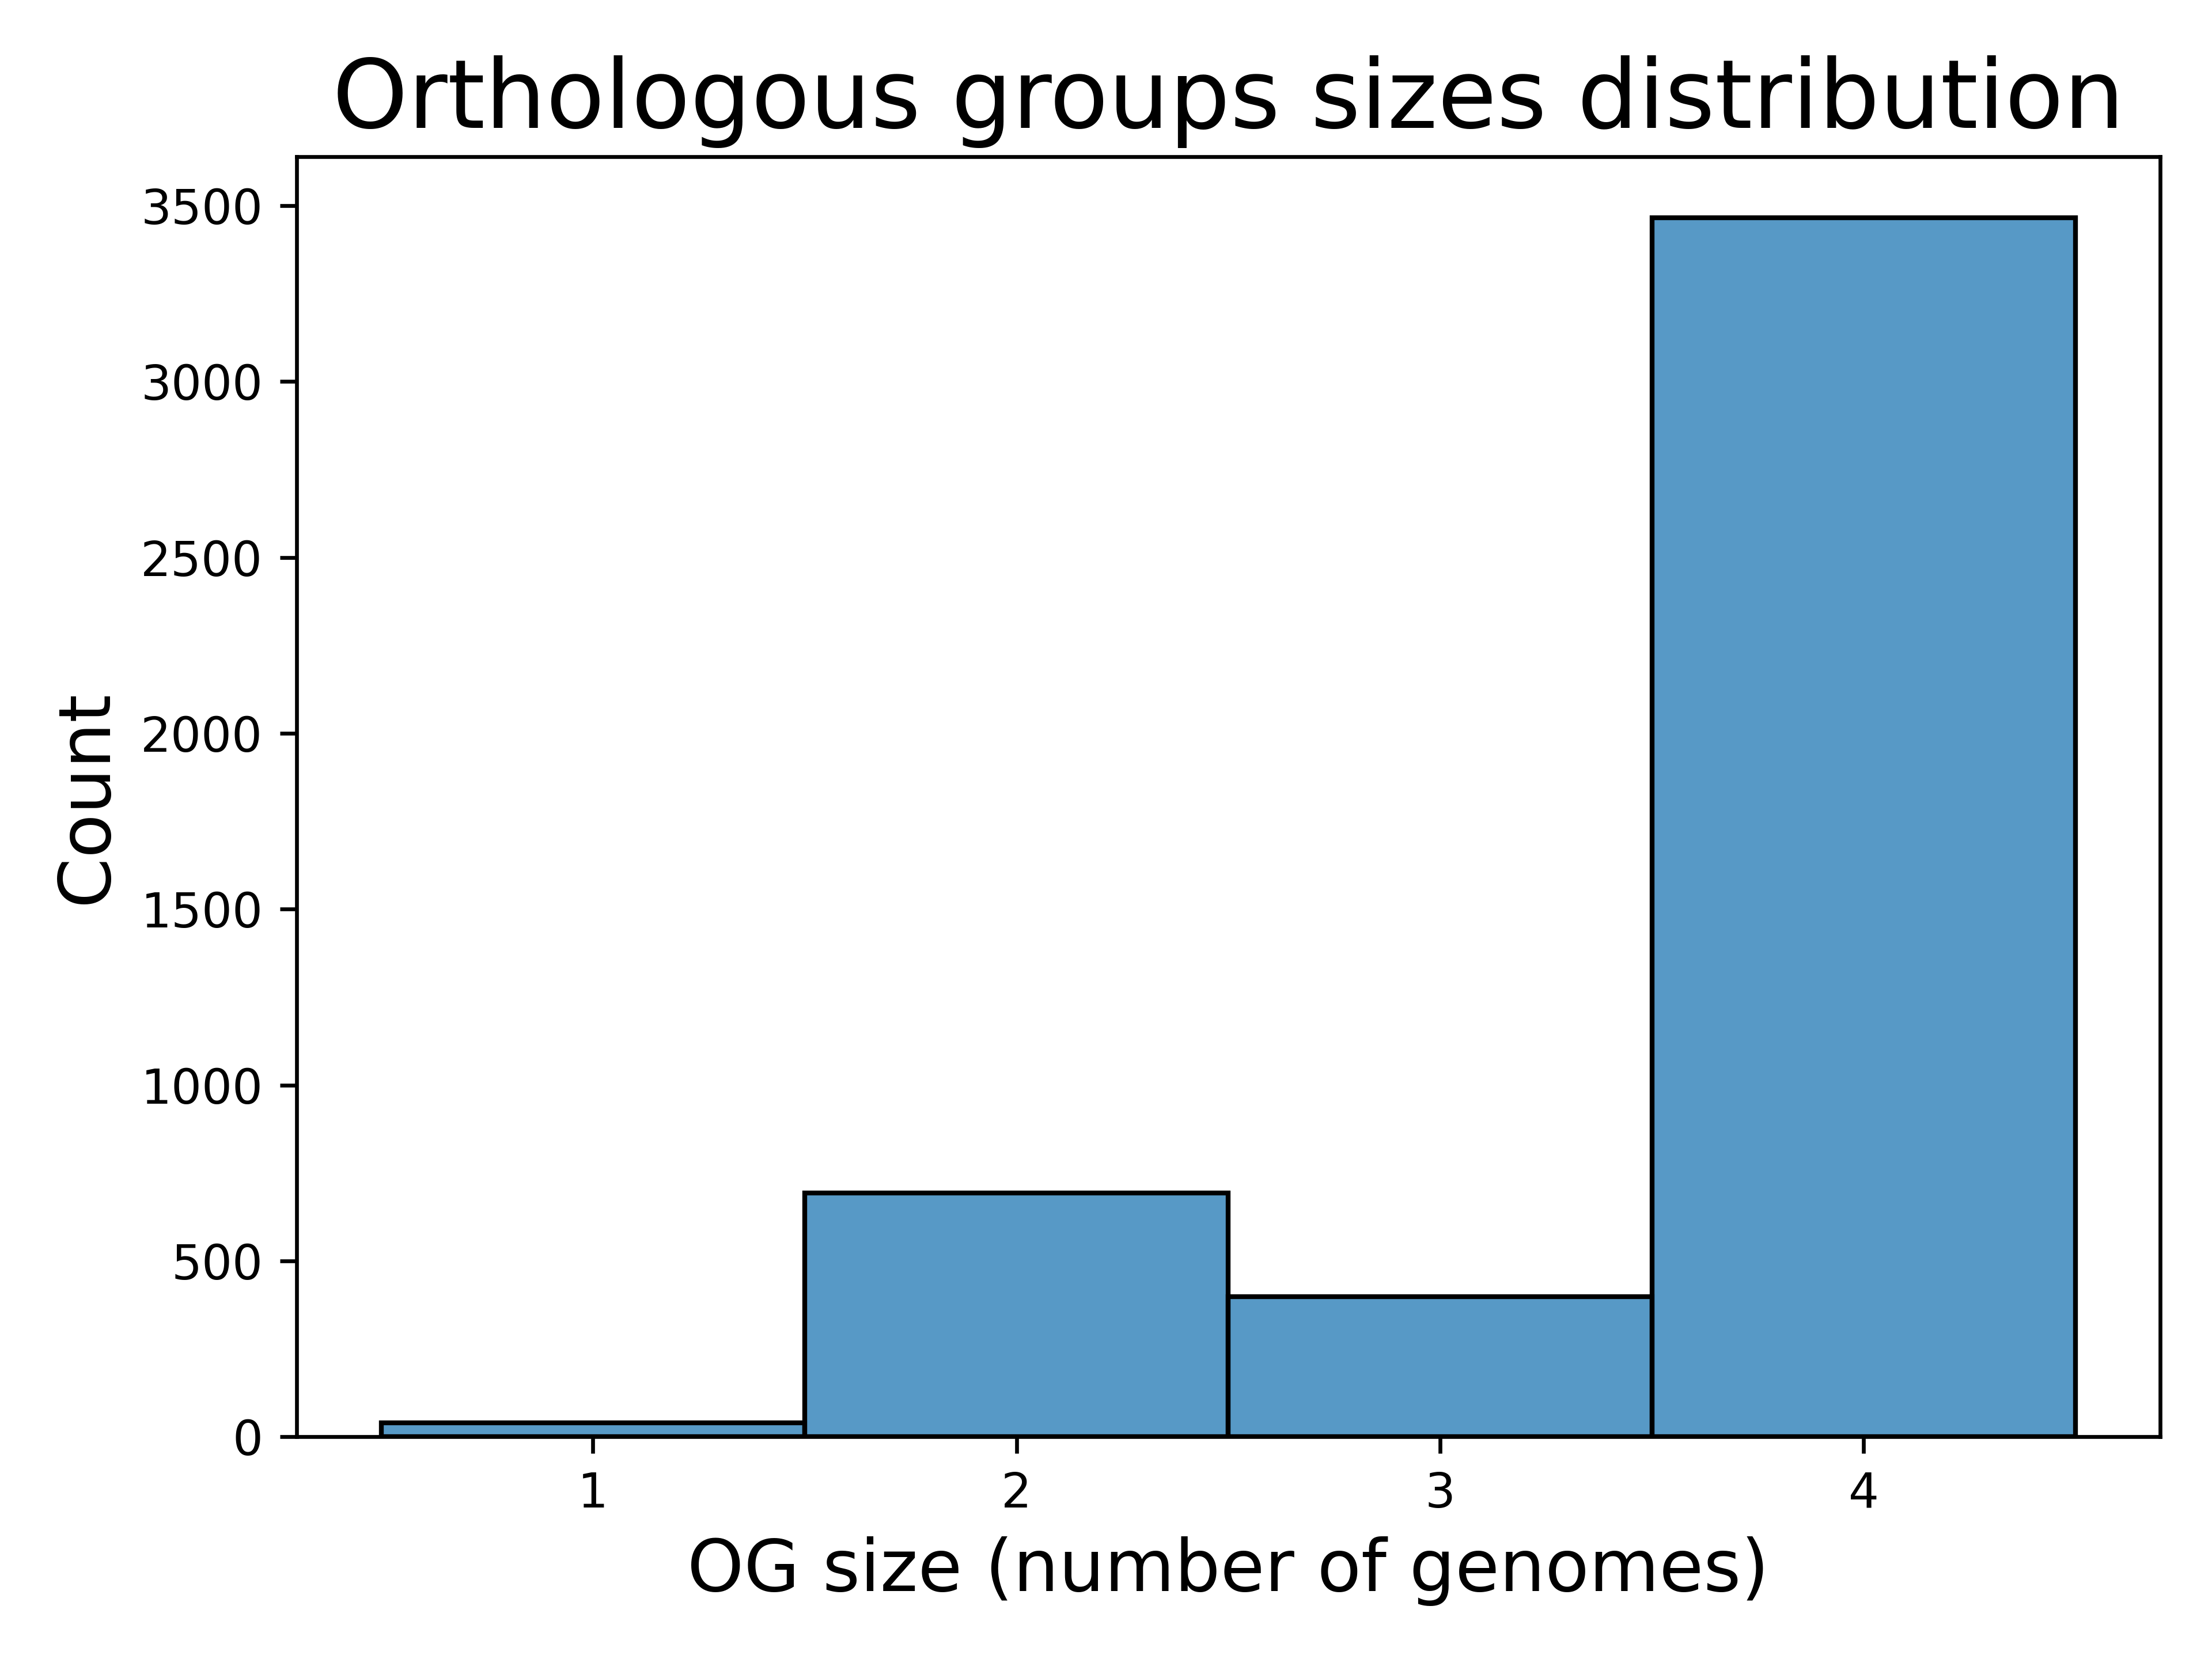

Data behind this chart, as committed beside it:
OG_name, OG size (number of genomes)
OG_0, 4
OG_1, 4
OG_2, 4
OG_3, 4
OG_4, 4
OG_5, 4
OG_6, 4
OG_7, 4
OG_8, 4
OG_9, 4
OG_10, 4
OG_11, 4
OG_12, 4
OG_13, 4
OG_14, 4
OG_15, 4
OG_3563, 3
OG_16, 4
OG_17, 4
OG_18, 4
OG_19, 4
OG_20, 4
OG_21, 4
OG_22, 4
OG_23, 4
OG_24, 4
OG_25, 3
OG_26, 4
OG_3564, 3
OG_3565, 3
OG_3566, 3
OG_27, 4
OG_28, 4
OG_29, 4
OG_3567, 3
OG_30, 4
OG_31, 4
OG_32, 4
OG_33, 4
OG_34, 4
OG_35, 4
OG_36, 4
OG_37, 4
OG_38, 4
OG_39, 4
OG_40, 4
OG_41, 4
OG_42, 4
OG_43, 4
OG_3568, 3
OG_44, 4
OG_45, 4
OG_46, 4
OG_47, 4
OG_48, 4
OG_49, 4
OG_50, 4
OG_51, 4
OG_52, 4
OG_53, 4
... 4,538 more rows
